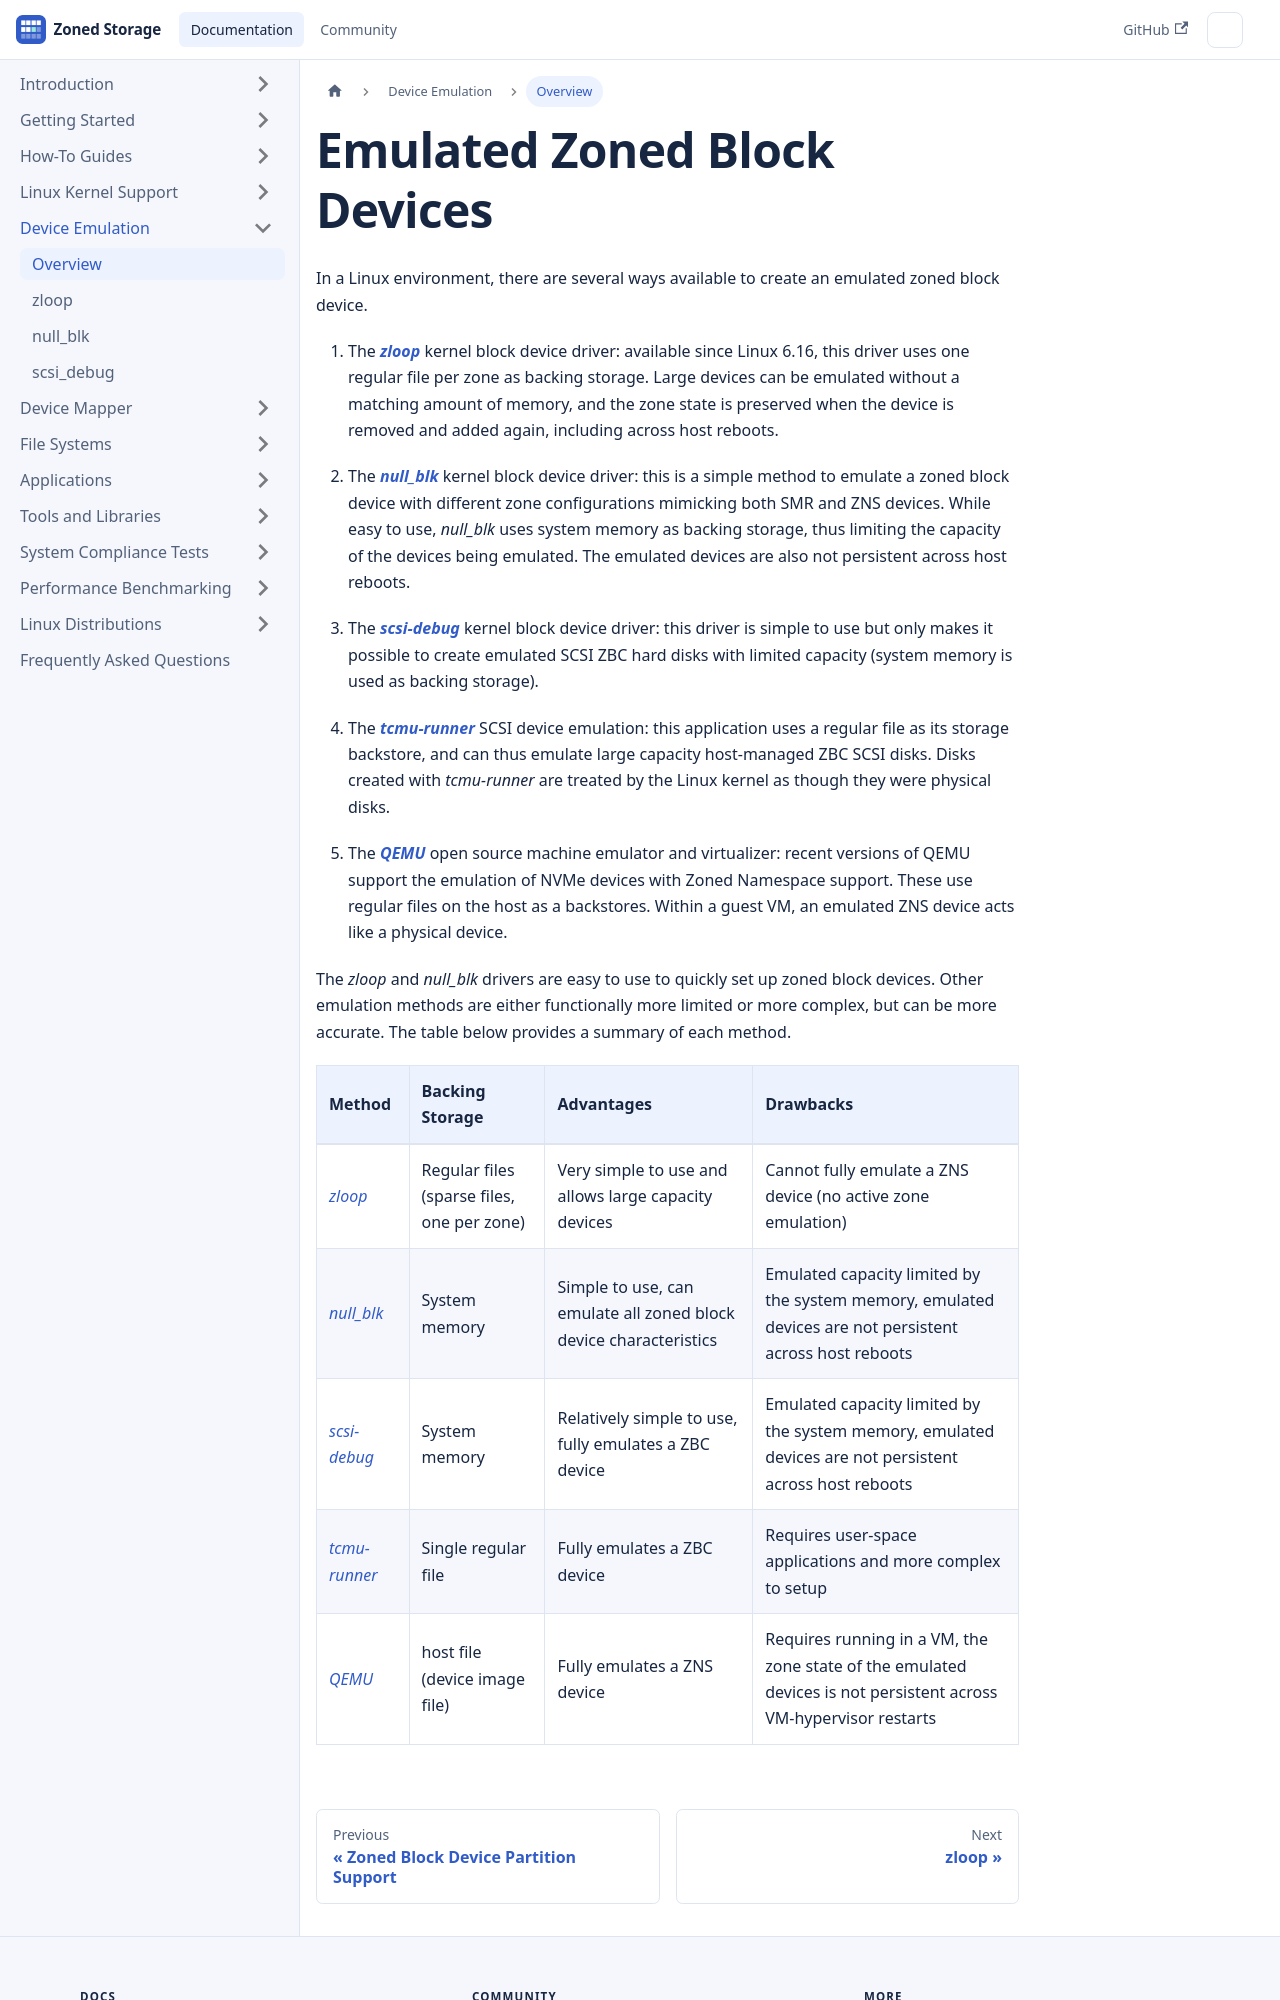

repository: westerndigitalcorporation/zonedstorage.io · page: docs/device-emulation.html · generator: docusaurus

---
id: index
title: Overview
sidebar_label: Overview
slug: /device-emulation
---

# Emulated Zoned Block Devices

In a Linux environment, there are several ways available to create an emulated
zoned block device.

1. The [***zloop***](/docs/device-emulation/zloop) kernel block device driver:
   available since Linux 6.16, this driver uses one regular file per zone as
   backing storage. Large devices can be emulated without a matching amount of
   memory, and the zone state is preserved when the device is removed and added
   again, including across host reboots.

2. The [***null_blk***](/docs/device-emulation/null_blk) kernel block device
   driver: this is a simple method to emulate a zoned block device with
   different zone configurations mimicking both SMR and ZNS devices. While easy
   to use, *null_blk* uses system memory as backing storage, thus limiting the
   capacity of the devices being emulated.  The emulated devices are also not
   persistent across host reboots.

3. The [***scsi-debug***](/docs/device-emulation/scsi-debug) kernel block device
   driver: this driver is simple to use but only makes it possible to create
   emulated SCSI ZBC hard disks with limited capacity (system memory is used as
   backing storage).

4. The [***tcmu-runner***](/docs/tools/tcmu-runner) SCSI device emulation: this
   application uses a regular file as its storage backstore, and can thus
   emulate large capacity host-managed ZBC SCSI disks. Disks created with
   *tcmu-runner* are treated by the Linux kernel as though they were physical
   disks.

5. The [***QEMU***](/docs/tools/qemu) open source machine emulator and
   virtualizer: recent versions of QEMU support the emulation of NVMe devices
   with Zoned Namespace support.  These use regular files on the host as a
   backstores. Within a guest VM, an emulated ZNS device acts like a physical
   device.

The *zloop* and *null_blk* drivers are easy to use to quickly set up zoned
block devices. Other emulation methods are either functionally more limited
or more complex, but can be more accurate. The table below provides a summary
of each method.

<center>
